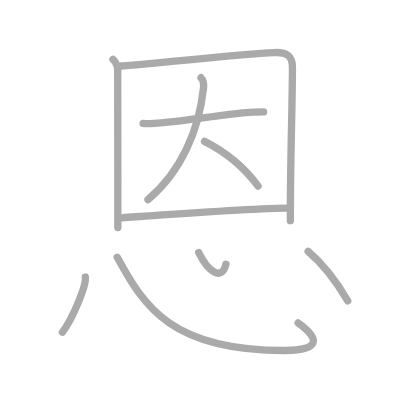
t = 0.00 s
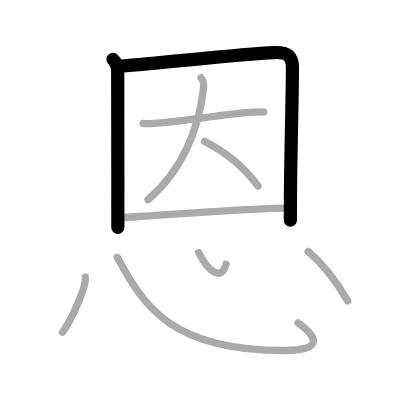
t = 2.00 s
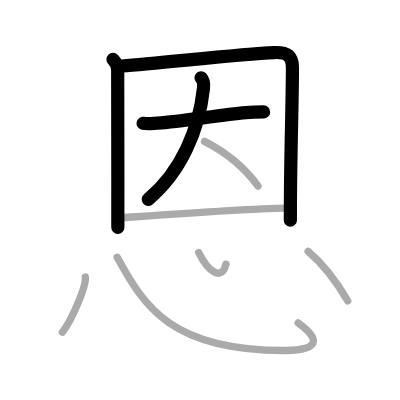
t = 4.00 s
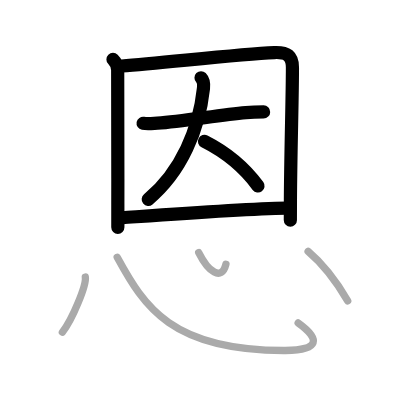
t = 6.00 s
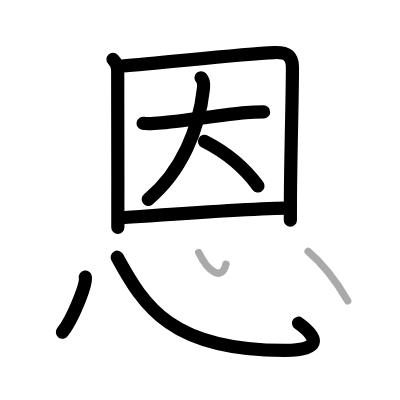
t = 8.00 s
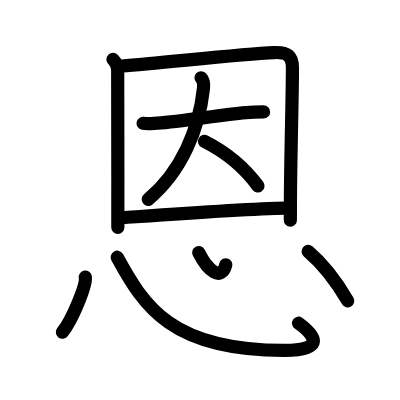
t = 10.00 s

The animated SVG that drew these frames (rendered in a browser with its animation timeline set to each time). Animation: 10 SMIL elements (animate=10); one cycle of 10.00 s.

<?xml version="1.0" standalone="no"?>
<!DOCTYPE svg PUBLIC "-//W3C//DTD SVG 1.1//EN"   "http://www.w3.org/Graphics/SVG/1.1/DTD/svg11.dtd">
<svg width="400px" height="400px"  version="1.1" xmlns="http://www.w3.org/2000/svg">
  <defs>
    <marker id="Triangle" viewBox="0 0 10 10" refX="0" refY="5" markerUnits="strokeWidth" markerWidth="3" style="stroke-opacity:0%;fill:#aaaaaa;" markerHeight="2" orient="auto">
      <path d="M 0 0 L 10 5 L 0 10 z" />
    </marker>
    
    <marker id="Arrow" viewBox="0 0 10 10" refX="5" refY="5" markerUnits="strokeWidth" markerWidth="1.8" style="stroke-opacity:0%;fill:#770000;" markerHeight="2" orient="auto">
      <path d="M 0 4 L 6 4 L 4 1 L 10 5 L 4 9 L 6 6 L 0 6 z" />
        <circle cx="5" cy="5" r="5" />
      </marker>
    
    <marker id="TriangleRed" viewBox="0 0 10 10" refX="0" refY="5" markerUnits="strokeWidth" markerWidth="3" style="stroke-opacity:0%;fill:#CC0000;" markerHeight="2" orient="auto">
      <path d="M 0 0 L 10 5 L 0 10 z" />
    </marker>
    
    <marker id="ArrowRed" viewBox="0 0 10 10" refX="5" refY="5" markerUnits="strokeWidth" markerWidth="1.8" style="stroke-opacity:0%;fill:#CC0000;" markerHeight="2" orient="auto">
      <path d="M 0 4 L 6 4 L 4 1 L 10 5 L 4 9 L 6 6 L 0 6 z" />
        <circle cx="5" cy="5" r="5" />
      </marker>
    
  </defs>
  
  <path style="fill:#ffffff; fill-opacity:100%; fill-rule:evenodd; stroke-width:0;" d="M 0 0 L 400px 0 L 400px 400px L 0 400px L 0 0" />

  <g transform="scale(3.6697247706422 3.6697247706422)">
<path style="fill:none; fill-opacity:0%; fill-rule:evenodd; stroke:#aaaaaa; stroke-opacity:100%; stroke-width: 1.5pt; stroke-linejoin:round; stroke-linecap:round;" d="M30.79 16.2c0.69 0.69 1.27 1.88 1.28 2.93c0.08 6.81 0.05 22.51 0.04 36.49c0 2.18 0 4.32 0 6.38"></path>
<path style="fill:none; fill-opacity:0%; fill-rule:evenodd; stroke:#aaaaaa; stroke-opacity:100%; stroke-width: 1.5pt; stroke-linejoin:round; stroke-linecap:round;" d="M33.19 17.99c11.32-0.83 31.67-3.25 41.57-3.67c3.5-0.15 4.93 0.94 4.93 4.06c0 8.25-0.48 22.68-0.55 36c-0.01 1.95-0.02 3.88-0.02 5.75"></path>
<path style="fill:none; fill-opacity:0%; fill-rule:evenodd; stroke:#aaaaaa; stroke-opacity:100%; stroke-width: 1.5pt; stroke-linejoin:round; stroke-linecap:round;" d="M39 33.61c1.27 0.24 2.61 0.03 3.88-0.05c6.99-0.44 16.75-2.25 24.12-2.88c1.62-0.14 3.21-0.18 4.84-0.18"></path>
<path style="fill:none; fill-opacity:0%; fill-rule:evenodd; stroke:#aaaaaa; stroke-opacity:100%; stroke-width: 1.5pt; stroke-linejoin:round; stroke-linecap:round;" d="M54.78 21.19c0.64 0.64 0.77 1.96 0.66 2.92c-1.19 11.01-5.94 22.64-15.12 30.27"></path>
<path style="fill:none; fill-opacity:0%; fill-rule:evenodd; stroke:#aaaaaa; stroke-opacity:100%; stroke-width: 1.5pt; stroke-linejoin:round; stroke-linecap:round;" d="M55.73 38.53c5.18 2.62 10.77 6.97 14.59 12.18"></path>
<path style="fill:none; fill-opacity:0%; fill-rule:evenodd; stroke:#aaaaaa; stroke-opacity:100%; stroke-width: 1.5pt; stroke-linejoin:round; stroke-linecap:round;" d="M33.26 59.35c13.62-0.98 32.43-2.41 44.86-2.64"></path>
<path style="fill:none; fill-opacity:0%; fill-rule:evenodd; stroke:#aaaaaa; stroke-opacity:100%; stroke-width: 1.5pt; stroke-linejoin:round; stroke-linecap:round;" d="M23.25 75.5c0.35 2.12-3.47 11.49-6.25 15.03"></path>
<path style="fill:none; fill-opacity:0%; fill-rule:evenodd; stroke:#aaaaaa; stroke-opacity:100%; stroke-width: 1.5pt; stroke-linejoin:round; stroke-linecap:round;" d="M31.94 70.1c7.31 13.4 14.81 25.52 45.81 25.4c9.38-0.04 9.62-3.12 3.5-7.5"></path>
<path style="fill:none; fill-opacity:0%; fill-rule:evenodd; stroke:#aaaaaa; stroke-opacity:100%; stroke-width: 1.5pt; stroke-linejoin:round; stroke-linecap:round;" d="M54.15 68.82c2.6 5.18 6.25 7.96 7.42 3.18"></path>
<path style="fill:none; fill-opacity:0%; fill-rule:evenodd; stroke:#aaaaaa; stroke-opacity:100%; stroke-width: 1.5pt; stroke-linejoin:round; stroke-linecap:round;" d="M83.96 68.51C87.5 71.5 91.25 76 94.75 81.97"></path>

<path style="fill:none; fill-opacity:0%; fill-rule:evenodd; stroke:#000000; stroke-opacity:100%; stroke-width: 2.7pt; stroke-linejoin:round; stroke-linecap:round;" d="M30.79 16.2c0.69 0.69 1.27 1.88 1.28 2.93c0.08 6.81 0.05 22.51 0.04 36.49c0 2.18 0 4.32 0 6.38" pathLength="100" stroke-dashoffset="100" stroke-dasharray="100 105"><animate id="dashAnim1" attributeName="stroke-dashoffset" from="100" to="0" dur="1s" calcMode="linear" fill="freeze"/></path>
<path style="fill:none; fill-opacity:0%; fill-rule:evenodd; stroke:#000000; stroke-opacity:100%; stroke-width: 2.7pt; stroke-linejoin:round; stroke-linecap:round;" d="M33.19 17.99c11.32-0.83 31.67-3.25 41.57-3.67c3.5-0.15 4.93 0.94 4.93 4.06c0 8.25-0.48 22.68-0.55 36c-0.01 1.95-0.02 3.88-0.02 5.75" pathLength="100" stroke-dashoffset="100" stroke-dasharray="100 105"><animate id="dashAnim2" attributeName="stroke-dashoffset" from="100" to="0" dur="1s" calcMode="linear" begin="dashAnim1.end" fill="freeze"/></path>
<path style="fill:none; fill-opacity:0%; fill-rule:evenodd; stroke:#000000; stroke-opacity:100%; stroke-width: 2.7pt; stroke-linejoin:round; stroke-linecap:round;" d="M39 33.61c1.27 0.24 2.61 0.03 3.88-0.05c6.99-0.44 16.75-2.25 24.12-2.88c1.62-0.14 3.21-0.18 4.84-0.18" pathLength="100" stroke-dashoffset="100" stroke-dasharray="100 105"><animate id="dashAnim3" attributeName="stroke-dashoffset" from="100" to="0" dur="1s" calcMode="linear" begin="dashAnim2.end" fill="freeze"/></path>
<path style="fill:none; fill-opacity:0%; fill-rule:evenodd; stroke:#000000; stroke-opacity:100%; stroke-width: 2.7pt; stroke-linejoin:round; stroke-linecap:round;" d="M54.78 21.19c0.64 0.64 0.77 1.96 0.66 2.92c-1.19 11.01-5.94 22.64-15.12 30.27" pathLength="100" stroke-dashoffset="100" stroke-dasharray="100 105"><animate id="dashAnim4" attributeName="stroke-dashoffset" from="100" to="0" dur="1s" calcMode="linear" begin="dashAnim3.end" fill="freeze"/></path>
<path style="fill:none; fill-opacity:0%; fill-rule:evenodd; stroke:#000000; stroke-opacity:100%; stroke-width: 2.7pt; stroke-linejoin:round; stroke-linecap:round;" d="M55.73 38.53c5.18 2.62 10.77 6.97 14.59 12.18" pathLength="100" stroke-dashoffset="100" stroke-dasharray="100 105"><animate id="dashAnim5" attributeName="stroke-dashoffset" from="100" to="0" dur="1s" calcMode="linear" begin="dashAnim4.end" fill="freeze"/></path>
<path style="fill:none; fill-opacity:0%; fill-rule:evenodd; stroke:#000000; stroke-opacity:100%; stroke-width: 2.7pt; stroke-linejoin:round; stroke-linecap:round;" d="M33.26 59.35c13.62-0.98 32.43-2.41 44.86-2.64" pathLength="100" stroke-dashoffset="100" stroke-dasharray="100 105"><animate id="dashAnim6" attributeName="stroke-dashoffset" from="100" to="0" dur="1s" calcMode="linear" begin="dashAnim5.end" fill="freeze"/></path>
<path style="fill:none; fill-opacity:0%; fill-rule:evenodd; stroke:#000000; stroke-opacity:100%; stroke-width: 2.7pt; stroke-linejoin:round; stroke-linecap:round;" d="M23.25 75.5c0.35 2.12-3.47 11.49-6.25 15.03" pathLength="100" stroke-dashoffset="100" stroke-dasharray="100 105"><animate id="dashAnim7" attributeName="stroke-dashoffset" from="100" to="0" dur="1s" calcMode="linear" begin="dashAnim6.end" fill="freeze"/></path>
<path style="fill:none; fill-opacity:0%; fill-rule:evenodd; stroke:#000000; stroke-opacity:100%; stroke-width: 2.7pt; stroke-linejoin:round; stroke-linecap:round;" d="M31.94 70.1c7.31 13.4 14.81 25.52 45.81 25.4c9.38-0.04 9.62-3.12 3.5-7.5" pathLength="100" stroke-dashoffset="100" stroke-dasharray="100 105"><animate id="dashAnim8" attributeName="stroke-dashoffset" from="100" to="0" dur="1s" calcMode="linear" begin="dashAnim7.end" fill="freeze"/></path>
<path style="fill:none; fill-opacity:0%; fill-rule:evenodd; stroke:#000000; stroke-opacity:100%; stroke-width: 2.7pt; stroke-linejoin:round; stroke-linecap:round;" d="M54.15 68.82c2.6 5.18 6.25 7.96 7.42 3.18" pathLength="100" stroke-dashoffset="100" stroke-dasharray="100 105"><animate id="dashAnim9" attributeName="stroke-dashoffset" from="100" to="0" dur="1s" calcMode="linear" begin="dashAnim8.end" fill="freeze"/></path>
<path style="fill:none; fill-opacity:0%; fill-rule:evenodd; stroke:#000000; stroke-opacity:100%; stroke-width: 2.7pt; stroke-linejoin:round; stroke-linecap:round;" d="M83.96 68.51C87.5 71.5 91.25 76 94.75 81.97" pathLength="100" stroke-dashoffset="100" stroke-dasharray="100 105"><animate id="dashAnim10" attributeName="stroke-dashoffset" from="100" to="0" dur="1s" calcMode="linear" begin="dashAnim9.end" fill="freeze"/></path>

</g>

</svg>  
          
